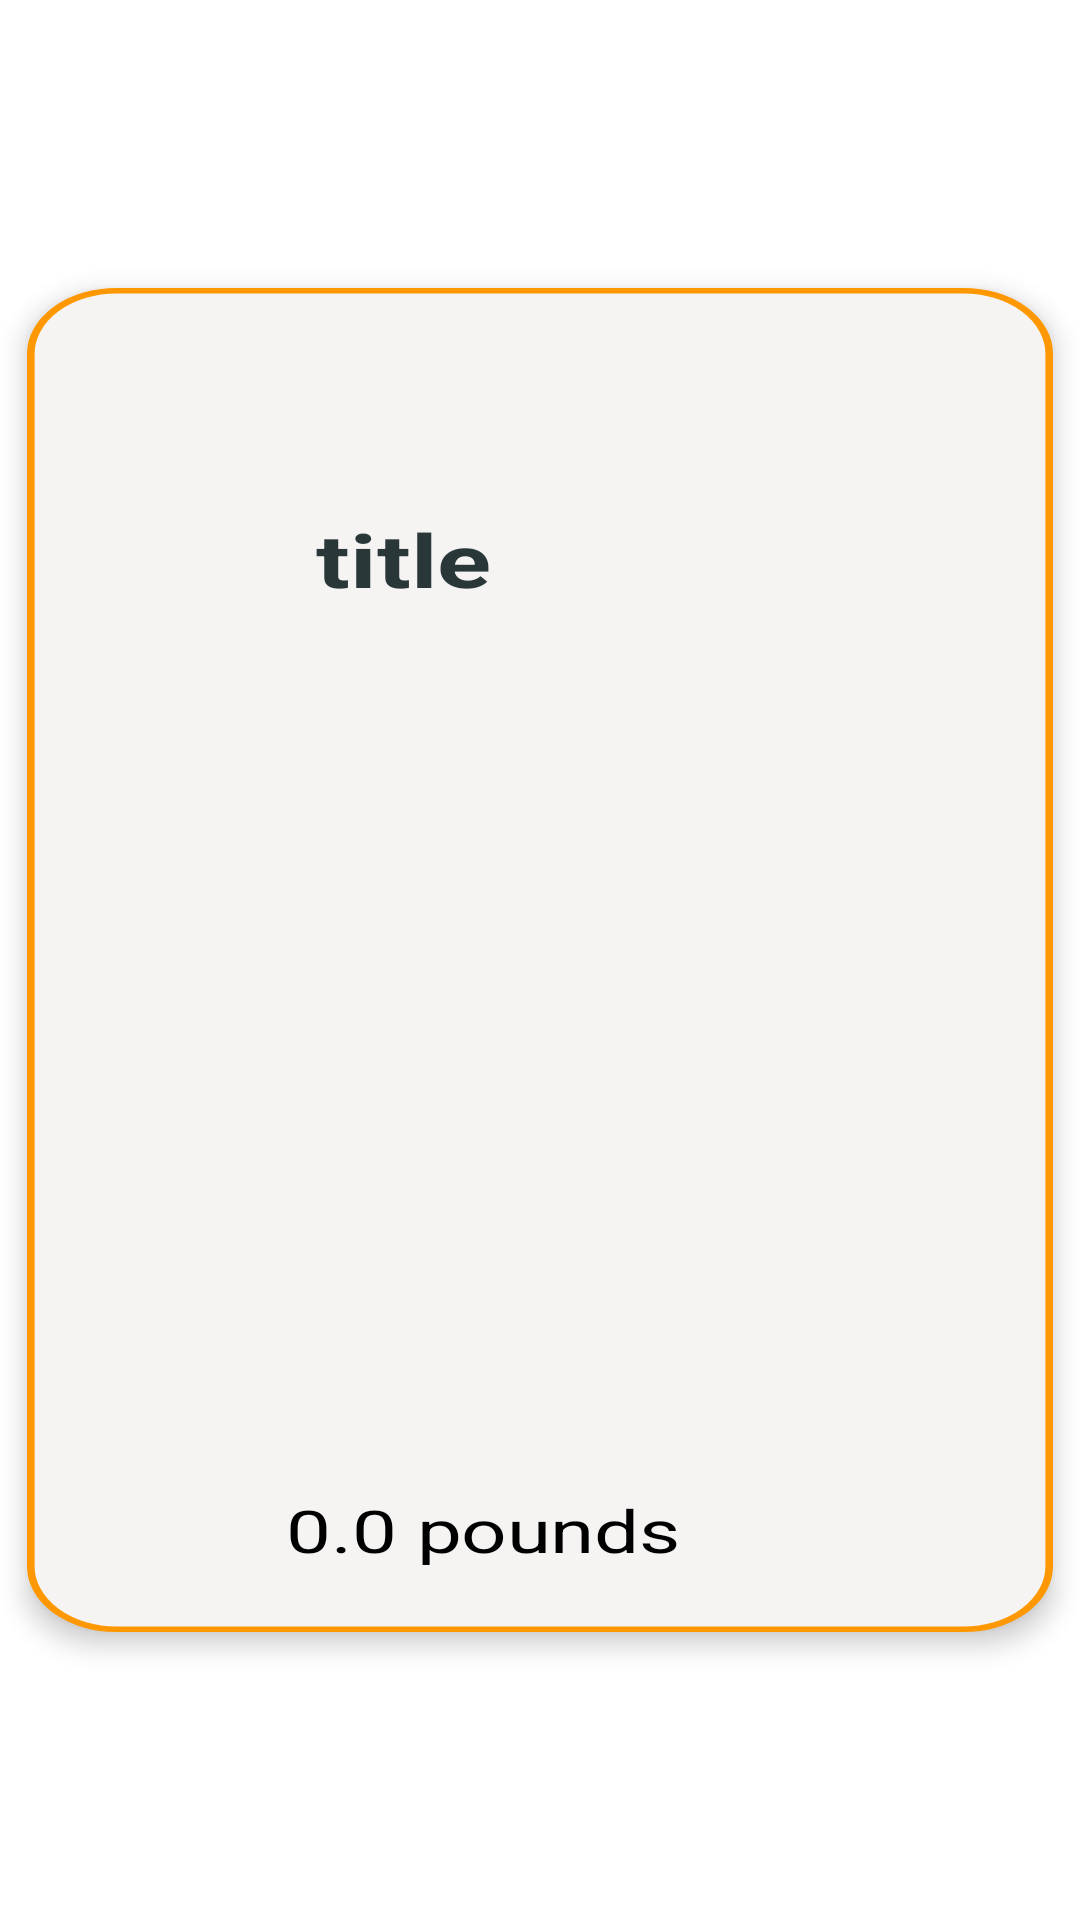

Layout XML and referenced resources for this Android screen:
<!-- AndroidManifest.xml: application theme Theme.KababjiPalace -->
<!-- res/layout/viewholder_recommended.xml -->
<?xml version="1.0" encoding="utf-8"?>
<androidx.constraintlayout.widget.ConstraintLayout
    xmlns:tools="http://schemas.android.com/tools"
    android:scaleX=".95"
    android:scaleY=".7"
    xmlns:android="http://schemas.android.com/apk/res/android"
    android:layout_width="250dp"
    android:layout_height="250dp"
    xmlns:app="http://schemas.android.com/apk/res-auto"
    android:background="@drawable/recommended_background"
    android:layout_gravity="center"
    android:elevation="5dp"
    >

    <TextView
        android:id="@+id/cost"
        android:layout_width="wrap_content"
        android:layout_height="wrap_content"
        android:text="0.0 pounds"
        app:layout_constraintStart_toStartOf="parent"
        app:layout_constraintEnd_toEndOf="parent"
        app:layout_constraintBottom_toBottomOf="parent"
        android:layout_marginBottom="30dp"
        android:layout_marginRight="40dp"
        android:textColor="@color/black"
        android:textSize="28sp"
        tools:layout_editor_absoluteX="47dp"
        tools:layout_editor_absoluteY="173dp"
        />

    <ImageView
        android:id="@+id/img1"
        android:layout_width="150dp"
        android:layout_height="90dp"
        android:layout_marginTop="16dp"
        android:src="@drawable/burger"
        android:layout_marginLeft="50dp"
        app:layout_constraintEnd_toEndOf="parent"
        app:layout_constraintHorizontal_bias="0.0447"
        app:layout_constraintStart_toStartOf="parent"
        app:layout_constraintTop_toTopOf="parent" />
    <TextView
        android:id="@+id/txt1"
        android:layout_width="wrap_content"
        android:layout_height="wrap_content"
        android:text="title"
        android:textStyle="bold"
        android:textColor="#2A3739"
        android:textSize="35sp"
        app:layout_constraintStart_toStartOf="@id/img1"
        app:layout_constraintEnd_toEndOf="@+id/img1"
        app:layout_constraintTop_toBottomOf="@id/img1"
        />

    <ImageView
        android:id="@+id/plus"
        android:layout_width="55dp"
        android:layout_height="50dp"
        android:paddingStart="5sp"
        android:paddingRight="10dp"
        app:layout_constraintStart_toStartOf="parent"
        app:layout_constraintEnd_toEndOf="parent"
        app:layout_constraintBottom_toBottomOf="parent"
        android:layout_marginLeft="100dp"
        android:layout_marginBottom="20dp"
        android:scaleType="fitXY"
        android:src="@drawable/plus_circle"
        tools:layout_editor_absoluteX="102dp"
        tools:layout_editor_absoluteY="173dp" />





</androidx.constraintlayout.widget.ConstraintLayout>
<!-- resources referenced by this layout -->
<resources>
  <!-- drawable recommended_background (drawable) -->
  <?xml version="1.0" encoding="utf-8"?>
  <selector xmlns:android="http://schemas.android.com/apk/res/android">
      <item>
          <shape android:shape="rectangle" >
              <corners android:radius="30dp"/>
              <solid android:color="#F6F3F3"/>
              <size android:width="200dp" android:height="200dp" />
              <stroke android:color="#FF9800" android:width="2.7dp" />
  
  
          </shape>
  
      </item>
  </selector>
  <style name="Theme.KababjiPalace" parent="Theme.MaterialComponents.DayNight.NoActionBar">
          
          <item name="colorPrimary">#FAFAFB</item>
          <item name="colorPrimaryVariant">#191818</item>
          <item name="colorOnPrimary">@color/white</item>
          
          <item name="colorSecondary">@color/teal_200</item>
          <item name="colorSecondaryVariant">@color/teal_700</item>
          <item name="colorOnSecondary">@color/black</item>
          
          <item name="android:statusBarColor">?attr/colorPrimaryVariant</item>
          
      </style>
  <!-- not gathered from this repository: default colours our renderer supplied (Android Studio template values) -->
  <color name="teal_200">#FF03DAC5</color>
  <color name="teal_700">#FF018786</color>
  <color name="black">#FF000000</color>
  <color name="white">#FFFFFFFF</color>
</resources>
